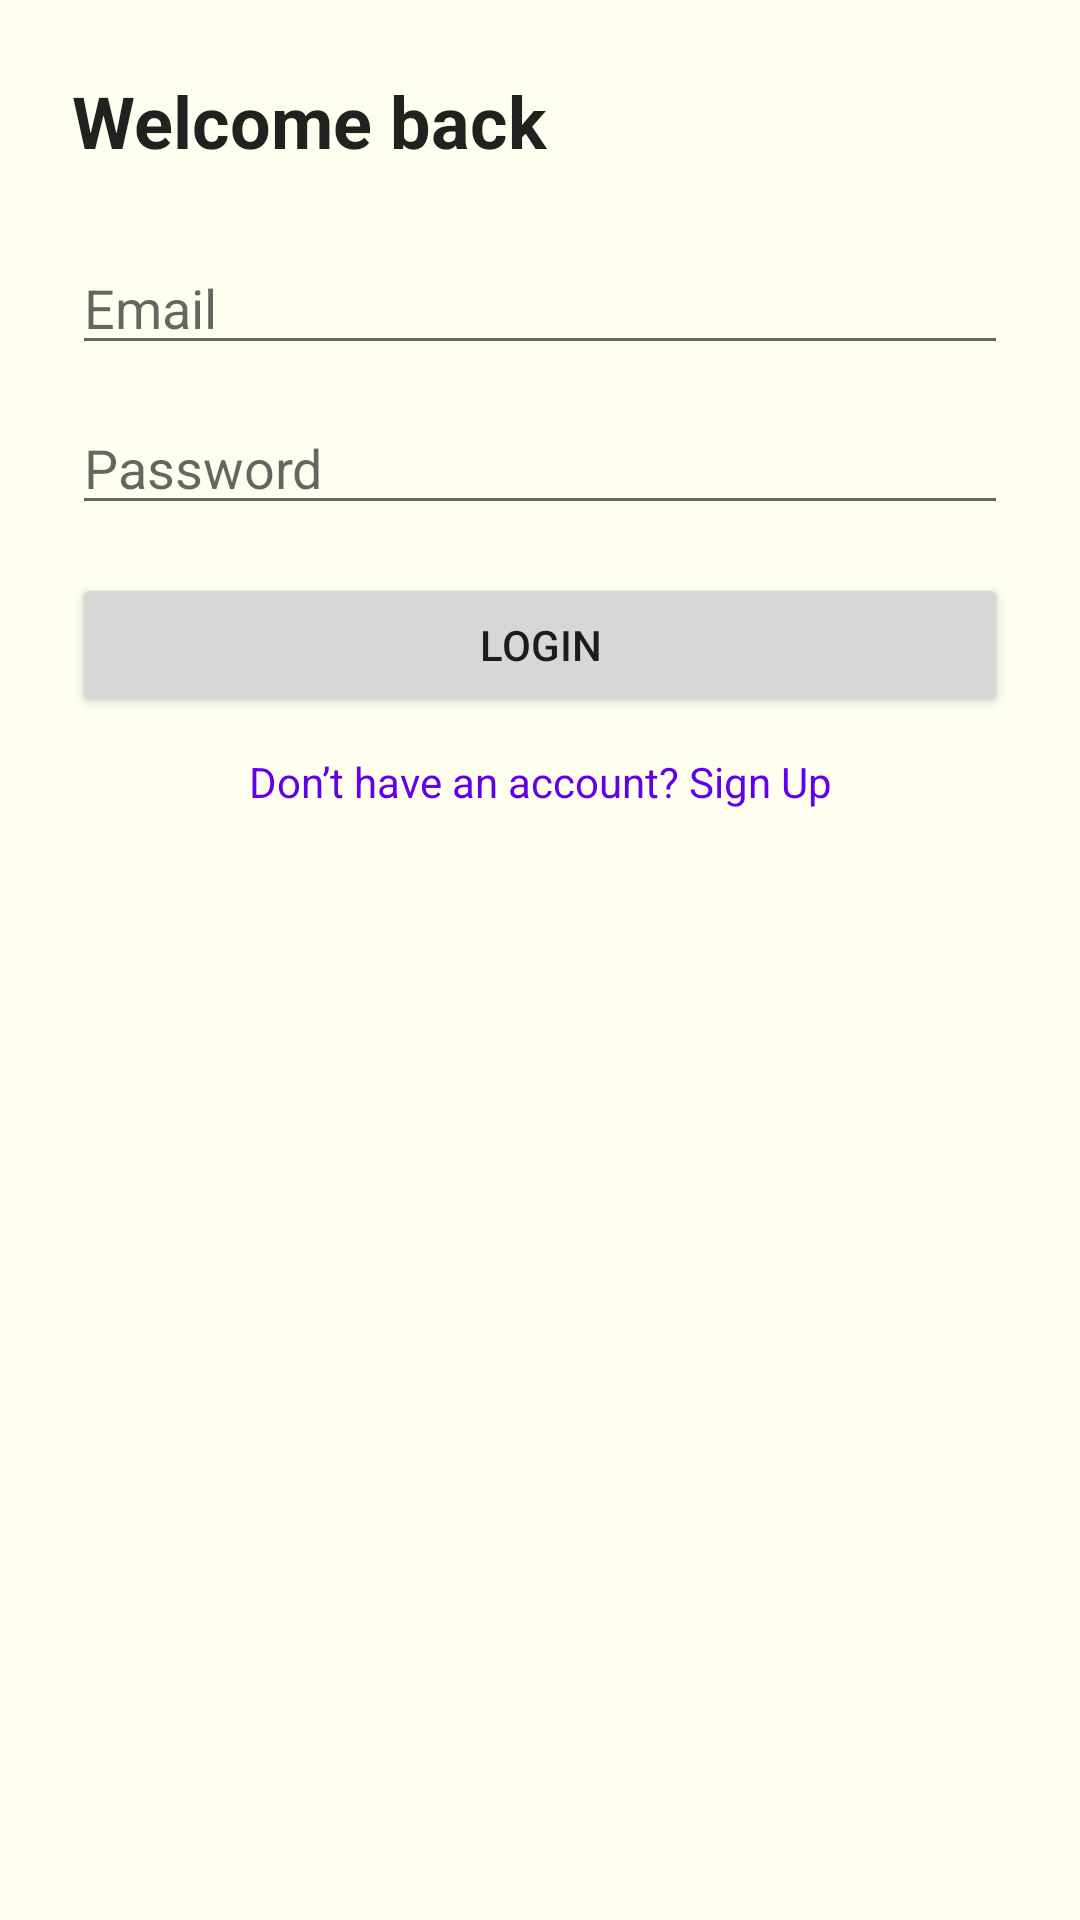

Here is an Android app screen rendered from its layout file. Give the layout XML and the strings, colors and styles it references.
<!-- AndroidManifest.xml: application theme Theme.MoodTunes -->
<!-- res/layout/activity_login.xml -->
<?xml version="1.0" encoding="utf-8"?>
<androidx.constraintlayout.widget.ConstraintLayout xmlns:android="http://schemas.android.com/apk/res/android"
    xmlns:app="http://schemas.android.com/apk/res-auto"
    android:layout_width="match_parent"
    android:layout_height="match_parent"
    android:padding="24dp"
    android:background="#FFFFF0">

    <TextView
        android:id="@+id/tv_login_title"
        android:layout_width="0dp"
        android:layout_height="wrap_content"
        android:text="Welcome back"
        android:textAppearance="?attr/textAppearanceHeadline5"
        android:textStyle="bold"
        app:layout_constraintTop_toTopOf="parent"
        app:layout_constraintStart_toStartOf="parent"
        app:layout_constraintEnd_toEndOf="parent" />

    <EditText
        android:id="@+id/et_email"
        android:layout_width="0dp"
        android:layout_height="wrap_content"
        android:hint="Email"
        android:inputType="textEmailAddress"
        android:autofillHints="emailAddress"
        app:layout_constraintTop_toBottomOf="@id/tv_login_title"
        app:layout_constraintStart_toStartOf="parent"
        app:layout_constraintEnd_toEndOf="parent"
        android:layout_marginTop="24dp" />

    <EditText
        android:id="@+id/et_password"
        android:layout_width="0dp"
        android:layout_height="wrap_content"
        android:hint="Password"
        android:inputType="textPassword"
        android:autofillHints="password"
        app:layout_constraintTop_toBottomOf="@id/et_email"
        app:layout_constraintStart_toStartOf="parent"
        app:layout_constraintEnd_toEndOf="parent"
        android:layout_marginTop="12dp" />

    <TextView
        android:id="@+id/tv_error"
        android:layout_width="0dp"
        android:layout_height="wrap_content"
        android:textColor="#B00020"
        android:visibility="gone"
        app:layout_constraintTop_toBottomOf="@id/et_password"
        app:layout_constraintStart_toStartOf="parent"
        app:layout_constraintEnd_toEndOf="parent"
        android:layout_marginTop="8dp" />

    <Button
        android:id="@+id/btn_login"
        android:layout_width="0dp"
        android:layout_height="wrap_content"
        android:text="Login"
        app:layout_constraintTop_toBottomOf="@id/tv_error"
        app:layout_constraintStart_toStartOf="parent"
        app:layout_constraintEnd_toEndOf="parent"
        android:layout_marginTop="16dp" />

    <ProgressBar
        android:id="@+id/progress"
        android:layout_width="48dp"
        android:layout_height="48dp"
        android:visibility="gone"
        app:layout_constraintTop_toBottomOf="@id/btn_login"
        app:layout_constraintStart_toStartOf="parent"
        app:layout_constraintEnd_toEndOf="parent"
        android:layout_marginTop="16dp" />

    <TextView
        android:id="@+id/tv_signup"
        android:layout_width="wrap_content"
        android:layout_height="wrap_content"
        android:text="Don’t have an account? Sign Up"
        android:textColor="?attr/colorPrimary"
        android:paddingTop="12dp"
        app:layout_constraintTop_toBottomOf="@id/progress"
        app:layout_constraintStart_toStartOf="parent"
        app:layout_constraintEnd_toEndOf="parent" />

</androidx.constraintlayout.widget.ConstraintLayout>
<!-- resources referenced by this layout -->
<resources>
  <style name="Theme.MoodTunes" parent="Theme.MaterialComponents.DayNight.DarkActionBar">
          <item name="colorPrimary">#6200EE</item>
          <item name="colorPrimaryVariant">#3700B3</item>
          <item name="colorOnPrimary">#FFFFFF</item>
      </style>
</resources>
